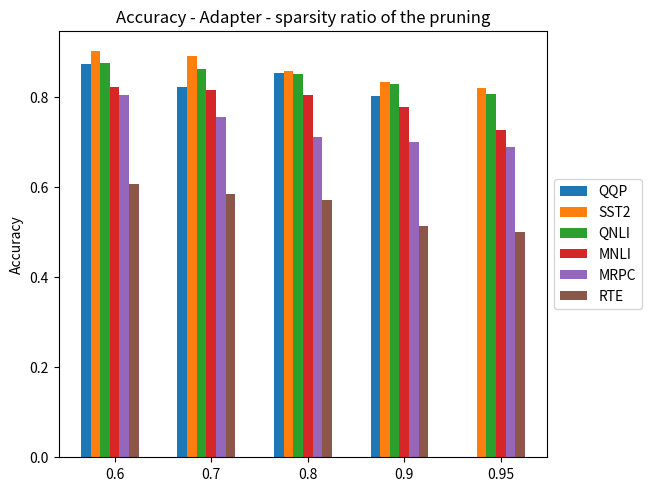

The matplotlib source for this figure: (Note: this script raises an exception after producing the figure.)
import matplotlib.pyplot as plt
import numpy as np

sparity = (0.6, 0.7, 0.8, 0.9, 0.95)

accuracy = {
    'QQP':(0.87467,0.8236,0.8525,0.8023,0),
    'SST2':(0.9025,0.8910,0.85779,0.83256,0.82110),
    'QNLI':(0.87607,0.86143,0.85227,0.82903,0.80724),
    'MNLI':(0.82312,0.81487,0.803769,0.778196,0.72654),
    'MRPC':(0.80392,0.75490,0.71078,0.7,0.6887254),
    'RTE':(0.60649,0.58483,0.57039,0.512635,0.5)
}

x = np.arange(len(sparity))  # the label locations
width = 0.1  # the width of the bars
multiplier = 0

fig, ax = plt.subplots(layout='constrained')
for attribute, measurement in accuracy.items():
    offset = width * multiplier
    rects = ax.bar(x + offset, measurement, width, label=attribute)
    multiplier += 1
# ax.set_ylim(bottom=0, top=0.03)

ax.set_ylabel('Accuracy')
ax.set_title('Accuracy - Adapter - sparsity ratio of the pruning')
ax.set_xticks(x + width * len(accuracy) / 2, sparity)
ax.legend(loc='center left', bbox_to_anchor=(1, 0.5))

plt.savefig('../../images/adapter/graph_accuracy.png', bbox_inches='tight')
plt.show()
